The GitHub repository woodenchair/cv_hw contains a labelled image folder "night-haze" with 2 categories: clear, hazy. Examples follow, each with its label.

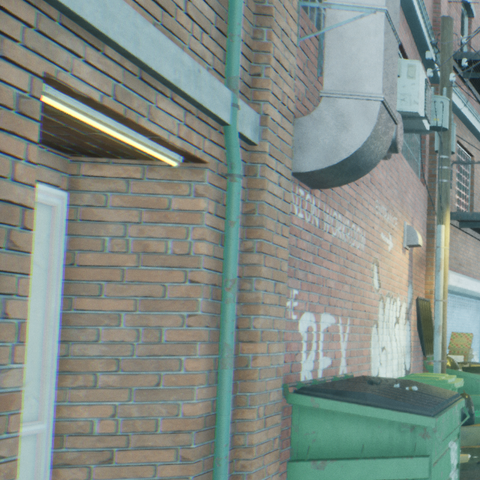
Label: clear

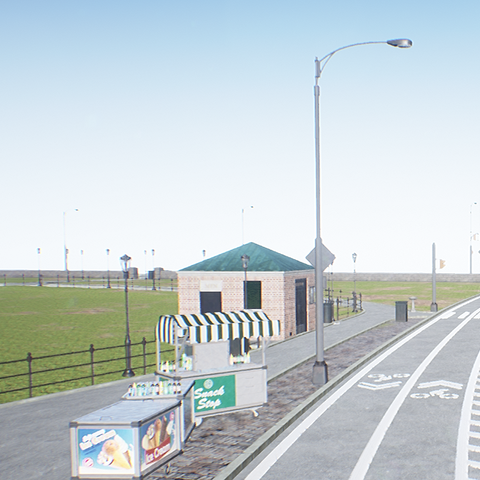
Label: clear

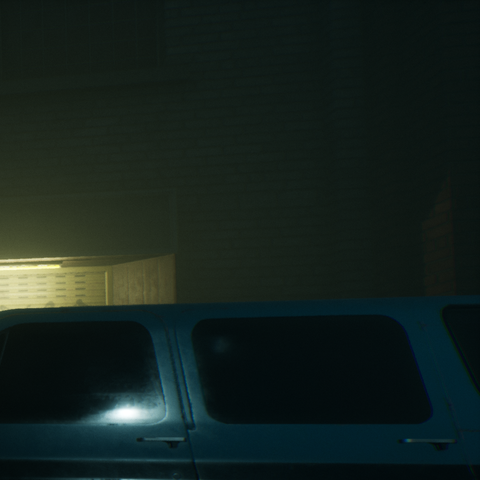
Label: hazy

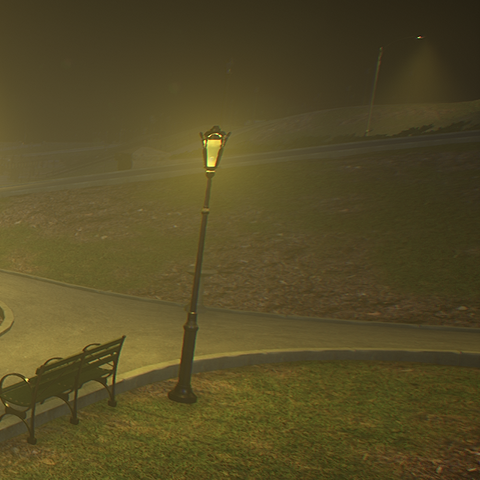
Label: hazy

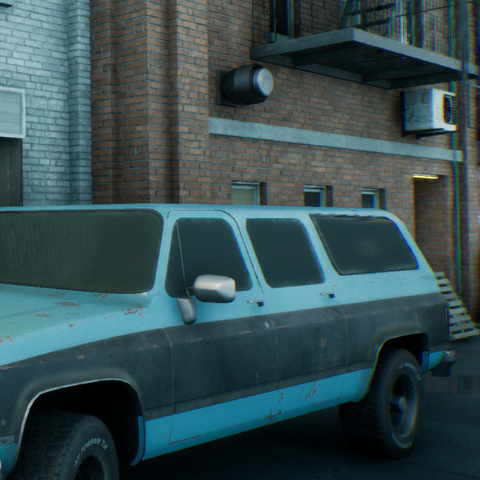
Label: clear

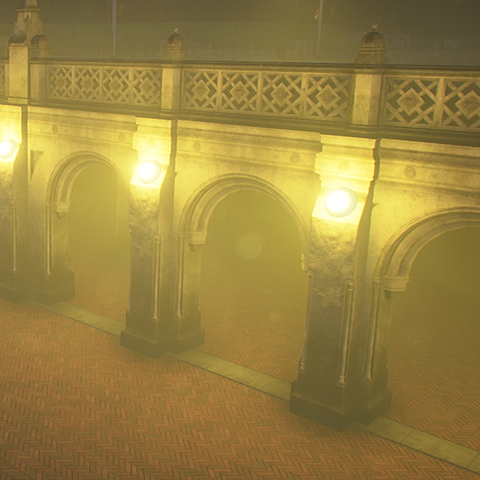
Label: hazy
